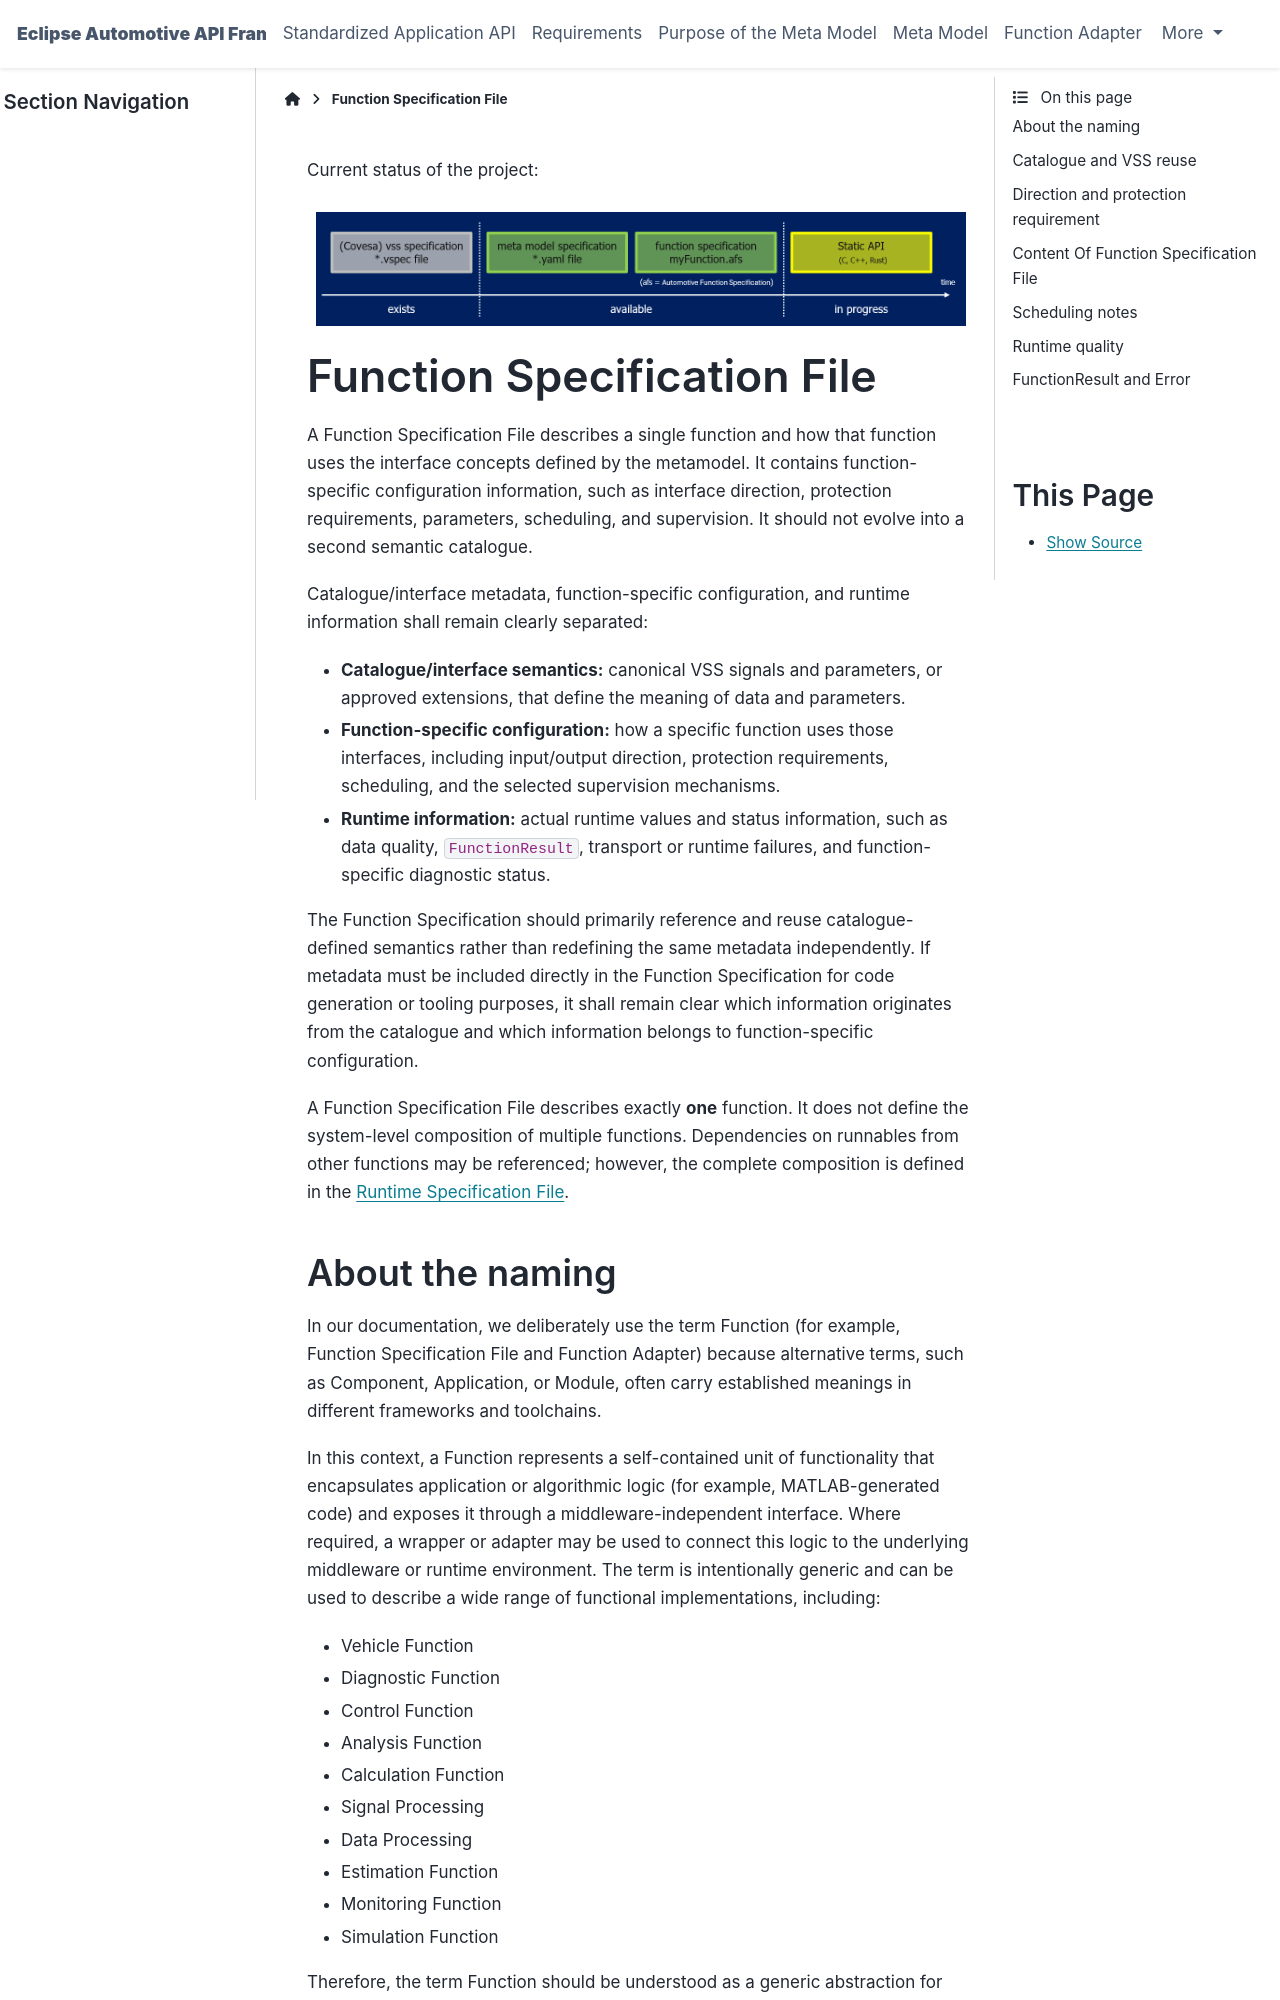

repository: eclipse-autoapiframework/autoapiframework · page: main/doc/function_specification/function_specification_file.html · generator: sphinx


..
   # *******************************************************************************
   # Copyright (c) 2026 ZF Friedrichshafen AG
   #
   # See the NOTICE file(s) distributed with this work for additional
   # information regarding copyright ownership.
   #
   # This program and the accompanying materials are made available under the
   # terms of the Apache License Version 2.0 which is available at
   # https://www.apache.org/licenses/LICENSE-2.0
   #
   # SPDX-License-Identifier: Apache-2.0
   #
   # Contributors:
   #   Thomas Pfleiderer - Meta model added
   #   Saran Gundlapalli - function_specification_file.rst updated according to metamodel v0.4.1
   # *******************************************************************************

Current status of the project:

.. figure:: ../meta_model/figures/time_line.png
   :alt: time line of the project
